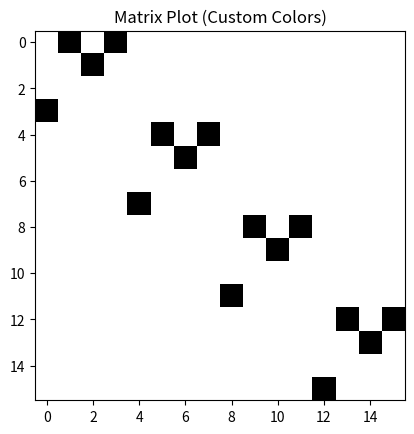

Recreate this plot in Python.
import matplotlib.pyplot as plt
import numpy as np
from matplotlib.colors import ListedColormap

def plot_matrix(matrix):
    cmap_colors = ['white', 'black']  # Define colors for 0 and 1 respectively
    cmap = ListedColormap(cmap_colors)

    # Convert the matrix to a numpy array for plotting
    matrix_array = np.array(matrix)

    plt.imshow(matrix_array, cmap=cmap, interpolation='nearest')
    plt.title('Matrix Plot (Custom Colors)')
    plt.show()

def print_matrix(matrix):
    for row in matrix:
        for element in row:
            print(element, end=" ")  # Using end=" " to print elements on the same line
        print()  # Move to the next line after printing a row

def print_square_matrix(matrix):
    if len(matrix) != len(matrix[0]):
        print("Not a square matrix")
        return

    max_length = max(len(str(element)) for row in matrix for element in row)
    for row in matrix:
        for element in row:
            print(f"{element:>{max_length}}", end=" ")
        print()

def switch_rows(matrix, row_index1, row_index2):
    # Check if the row indices are within the matrix size
    if row_index1 < 0 or row_index1 >= len(matrix) or row_index2 < 0 or row_index2 >= len(matrix):
        print("Invalid row indices")
        return

    # Perform row switch
    matrix[row_index1], matrix[row_index2] = matrix[row_index2], matrix[row_index1]
    return matrix


def rotate_matrix_by_column(matrix, column_index):
    if column_index < 0 or column_index >= len(matrix[0]):
        print("Invalid column index")
        return matrix

    # Transpose the matrix (rows become columns)
    transposed_matrix = list(zip(*matrix))

    # Rotate the specified column
    transposed_matrix[column_index] = list(reversed(transposed_matrix[column_index]))

    # Transpose the rotated matrix back (columns become rows)
    rotated_matrix = list(zip(*transposed_matrix))

    return rotated_matrix
def rotate_matrix_by_column(matrix, column_index):
    if column_index < 0 or column_index >= len(matrix[0]):
        print("Invalid column index")
        return matrix

    num_rows = len(matrix)
    rotated_matrix = [list(row) for row in matrix]  # Create a copy of the original matrix

    for i in range(num_rows):
        rotated_matrix[i][column_index] = matrix[(i + 1) % num_rows][column_index]

    return rotated_matrix



d = 4
n = d*d
mat = []
for i in range(n):
    row = []
    for j in range(n):
        if i == j:
            row.append(1)
        else:
            row.append(0)
    mat.append(row)

for i in range(d):
    switch_rows(mat,d*i,d*i+d-1)

for i in range(n):
    if (i %d) != 0 and (i+1) %d != 0:
        mat = rotate_matrix_by_column(mat,i)


# Calling the function to print the matrix
plot_matrix(mat)